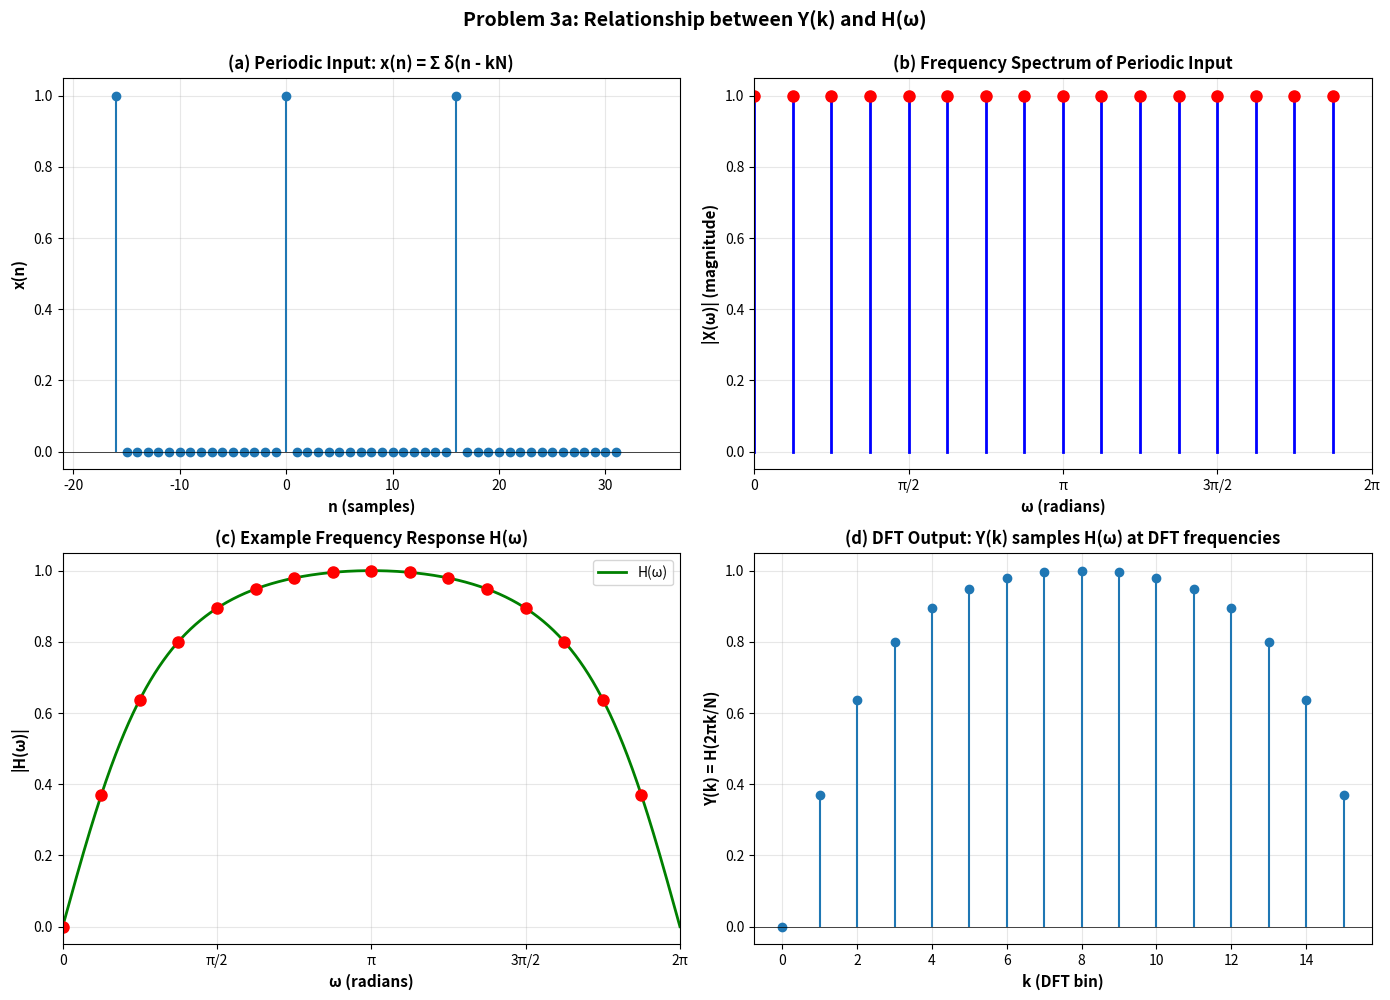
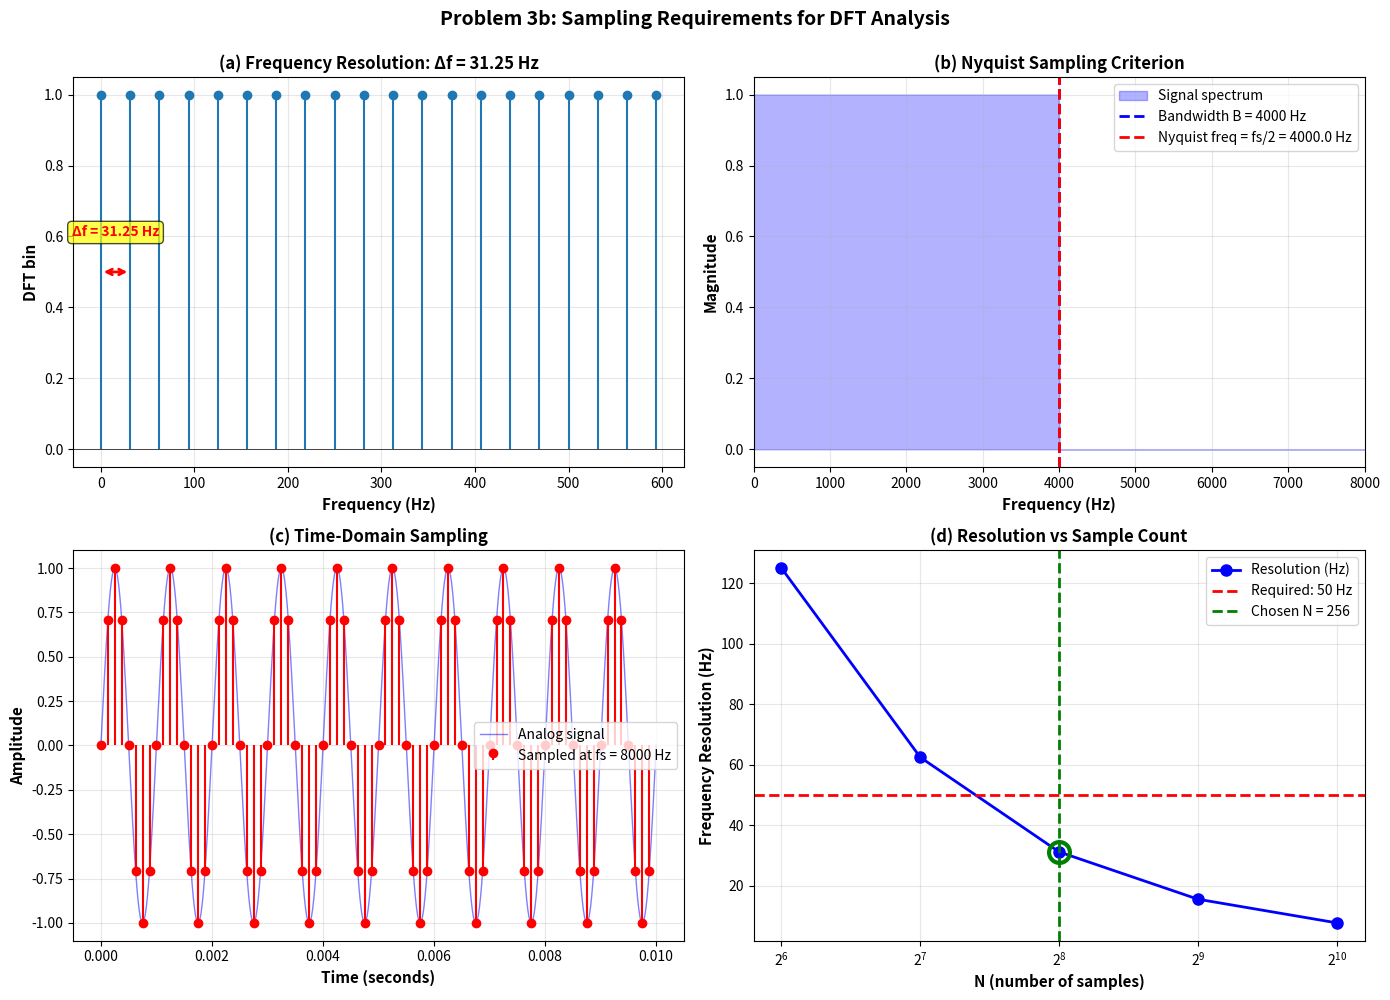
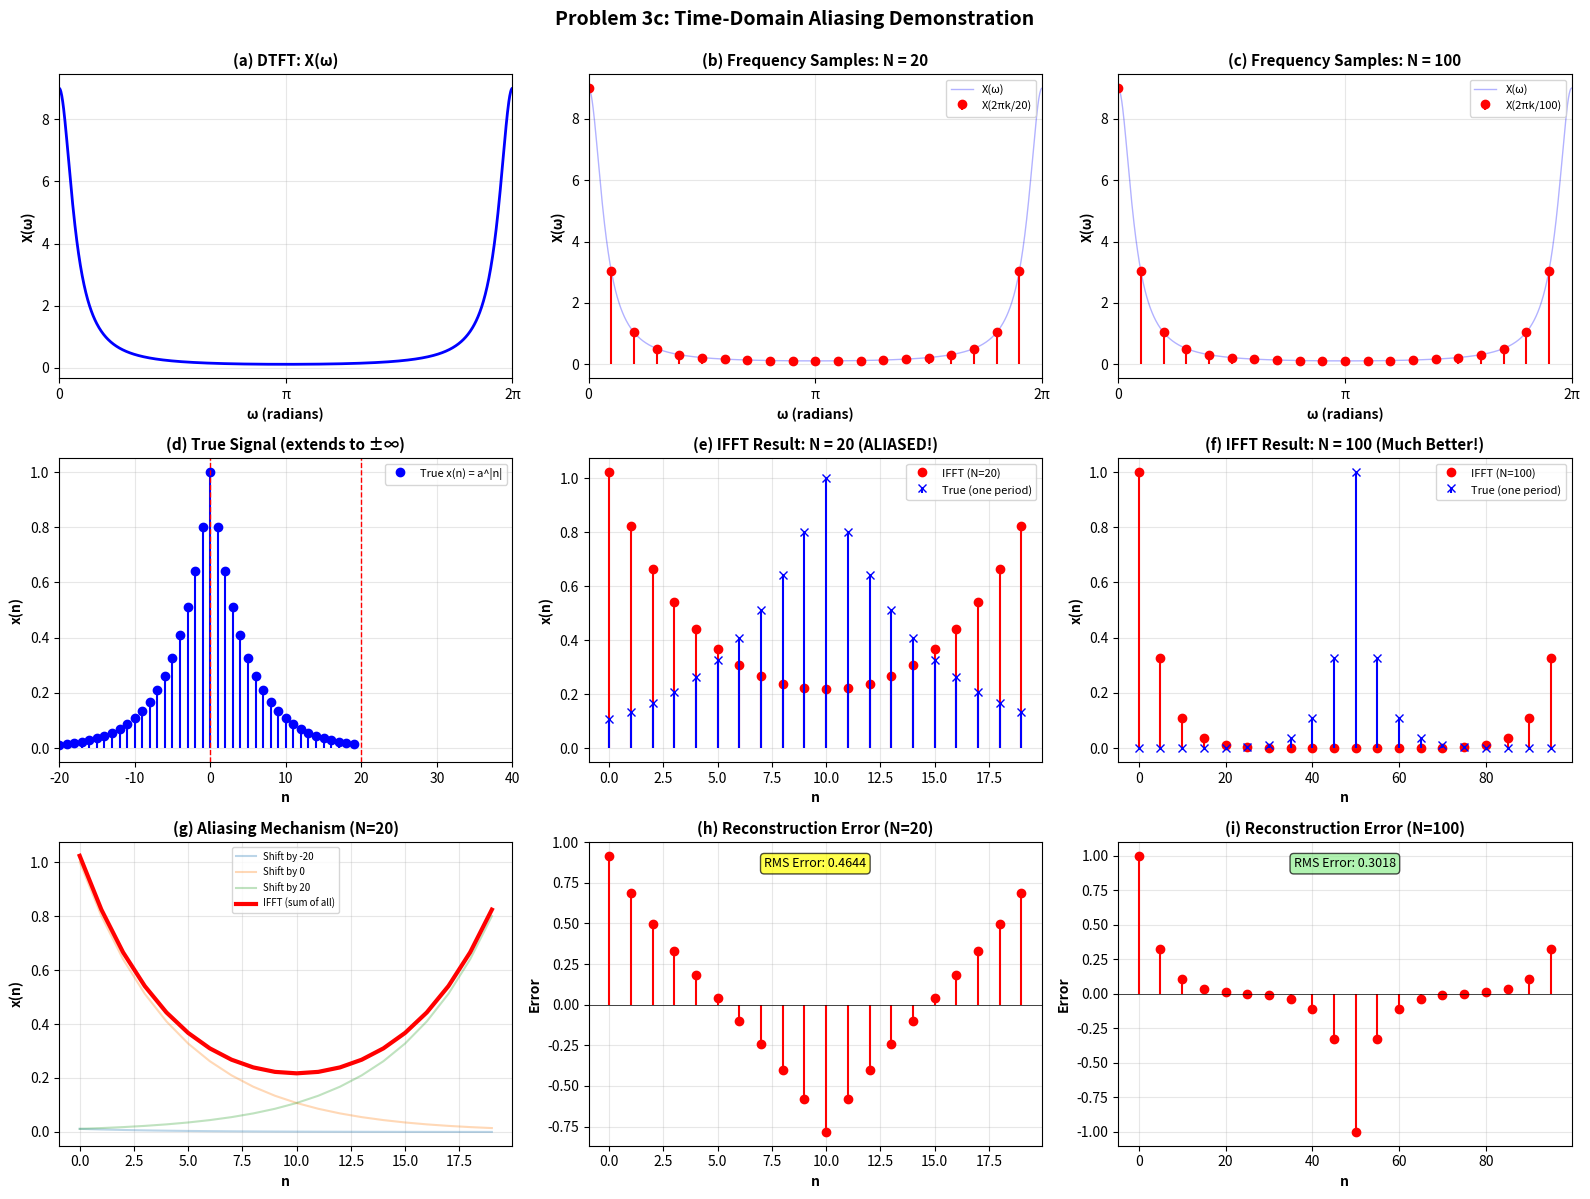
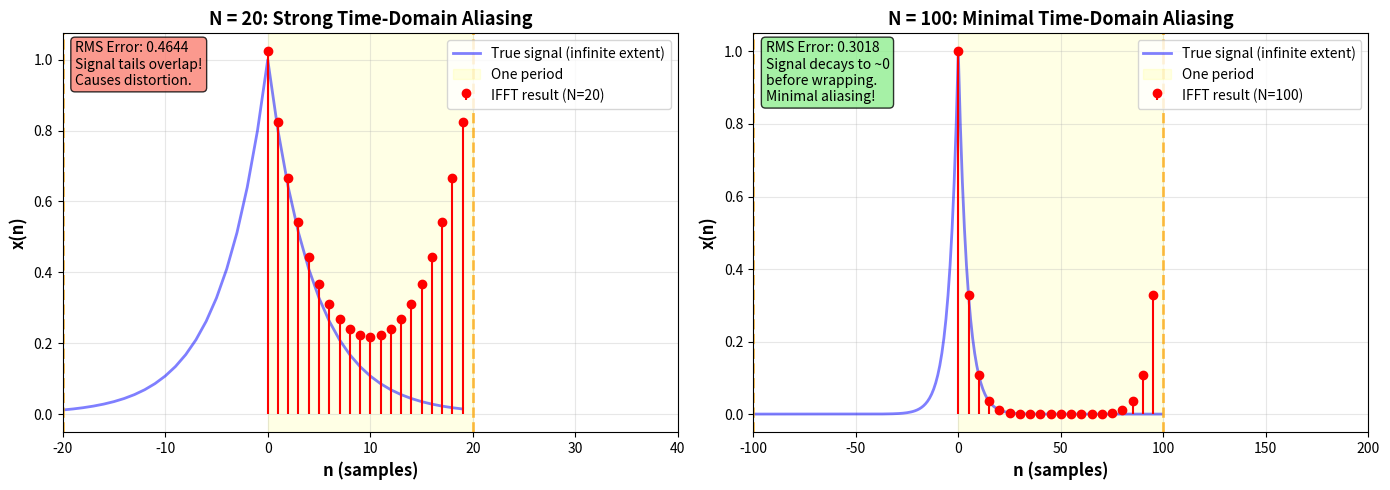

The matplotlib source for these figures, in order:
"""
EE217 Homework 3 - Problem 3 Complete Solution
DFT/FFT Exercises with comprehensive visualizations
"""

import numpy as np
import matplotlib.pyplot as plt
from matplotlib.patches import Rectangle


print("="*80)
print("PROBLEM 3: DFT/FFT EXERCISES")
print("="*80)

# ============================================================================
# PROBLEM 3A: Relationship between Y(k) and H(ω)
# ============================================================================

print("\n" + "="*80)
print("PROBLEM 3A: Y(k) vs H(ω) for Periodic Input")
print("="*80)

print("""
Given:
- LTI system with frequency response H(ω)
- Periodic input: x(n) = Σ δ(n - kN) for k = -∞ to ∞
- Output: y(n)
- N-point DFT of y(n): Y(k)

Question: How is Y(k) related to H(ω)?

ANSWER:
Y(k) = H(2πk/N)

Explanation:
1. For an LTI system, output spectrum = input spectrum × frequency response
   Y(ω) = X(ω) · H(ω)

2. For periodic input x(n) with period N, the DTFT is:
   X(ω) = (2π/N) Σ δ(ω - 2πk/N) for k = -∞ to ∞
   (impulses at multiples of 2π/N)

3. Therefore:
   Y(ω) = X(ω) · H(ω) = (2π/N) Σ H(2πk/N)δ(ω - 2πk/N)

4. The N-point DFT samples Y(ω) at ω = 2πk/N:
   Y(k) = Y(ω)|_{ω=2πk/N} = H(2πk/N)

PHYSICAL MEANING:
The DFT output Y(k) directly gives us the frequency response H(ω) evaluated
at the DFT frequency bins ω = 2πk/N. This is because the periodic input
acts like a comb of impulses in the frequency domain, which "samples" the
frequency response at these specific frequencies.

This is the principle behind frequency response measurement!
""")

# Create visualization for 3a
fig_3a, axes = plt.subplots(2, 2, figsize=(14, 10))

N = 16  # Example: 16-point DFT

# Plot 1: Periodic input in time domain
ax = axes[0, 0]
n = np.arange(-N, 2*N)
x_periodic = np.zeros_like(n, dtype=float)
for k in range(-2, 3):
    idx = np.where(n == k*N)[0]
    if len(idx) > 0:
        x_periodic[idx] = 1.0

ax.stem(n, x_periodic, basefmt=' ')
ax.set_xlabel('n (samples)', fontsize=11, fontweight='bold')
ax.set_ylabel('x(n)', fontsize=11, fontweight='bold')
ax.set_title('(a) Periodic Input: x(n) = Σ δ(n - kN)', fontsize=12, fontweight='bold')
ax.grid(True, alpha=0.3)
ax.axhline(y=0, color='k', linewidth=0.5)
ax.set_xlim([-N-5, 2*N+5])

# Plot 2: Frequency spectrum of periodic input
ax = axes[0, 1]
omega = np.linspace(0, 2*np.pi, 1000)
# Draw impulses at 2πk/N
for k in range(N):
    w_k = 2*np.pi*k/N
    ax.plot([w_k, w_k], [0, 1], 'b-', linewidth=2)
    ax.plot(w_k, 1, 'ro', markersize=8)

ax.set_xlabel('ω (radians)', fontsize=11, fontweight='bold')
ax.set_ylabel('|X(ω)| (magnitude)', fontsize=11, fontweight='bold')
ax.set_title('(b) Frequency Spectrum of Periodic Input', fontsize=12, fontweight='bold')
ax.grid(True, alpha=0.3)
ax.set_xlim([0, 2*np.pi])
ax.set_xticks([0, np.pi/2, np.pi, 3*np.pi/2, 2*np.pi])
ax.set_xticklabels(['0', 'π/2', 'π', '3π/2', '2π'])

# Plot 3: Example frequency response H(ω)
ax = axes[1, 0]
# Example lowpass filter
omega = np.linspace(0, 2*np.pi, 1000)
H_omega = 1 / (1 + 1j*0.5*np.tan((omega - np.pi)/2))
ax.plot(omega, np.abs(H_omega), 'g-', linewidth=2, label='H(ω)')

# Mark DFT frequencies
for k in range(N):
    w_k = 2*np.pi*k/N
    H_k = 1 / (1 + 1j*0.5*np.tan((w_k - np.pi)/2))
    ax.plot(w_k, np.abs(H_k), 'ro', markersize=8)

ax.set_xlabel('ω (radians)', fontsize=11, fontweight='bold')
ax.set_ylabel('|H(ω)|', fontsize=11, fontweight='bold')
ax.set_title('(c) Example Frequency Response H(ω)', fontsize=12, fontweight='bold')
ax.legend(fontsize=10)
ax.grid(True, alpha=0.3)
ax.set_xlim([0, 2*np.pi])
ax.set_xticks([0, np.pi/2, np.pi, 3*np.pi/2, 2*np.pi])
ax.set_xticklabels(['0', 'π/2', 'π', '3π/2', '2π'])

# Plot 4: DFT output Y(k) = H(2πk/N)
ax = axes[1, 1]
k_vals = np.arange(N)
Y_k = np.zeros(N)
for k in range(N):
    w_k = 2*np.pi*k/N
    H_k = 1 / (1 + 1j*0.5*np.tan((w_k - np.pi)/2))
    Y_k[k] = np.abs(H_k)

ax.stem(k_vals, Y_k, basefmt=' ')
ax.set_xlabel('k (DFT bin)', fontsize=11, fontweight='bold')
ax.set_ylabel('Y(k) = H(2πk/N)', fontsize=11, fontweight='bold')
ax.set_title('(d) DFT Output: Y(k) samples H(ω) at DFT frequencies', fontsize=12, fontweight='bold')
ax.grid(True, alpha=0.3)
ax.axhline(y=0, color='k', linewidth=0.5)

fig_3a.suptitle('Problem 3a: Relationship between Y(k) and H(ω)',
                fontsize=14, fontweight='bold', y=0.995)
plt.tight_layout()
plt.savefig('problem3a_relationship.png', dpi=150, bbox_inches='tight')
print("\n✓ Saved: problem3a_relationship.png")

# ============================================================================
# PROBLEM 3B: Sampling Requirements
# ============================================================================

print("\n" + "="*80)
print("PROBLEM 3B: Sampling Requirements")
print("="*80)

B = 4000  # Bandwidth in Hz
resolution = 50  # Required resolution in Hz

print(f"\nGiven:")
print(f"  Bandwidth B = {B} Hz")
print(f"  Required resolution Δf ≤ {resolution} Hz")
print(f"  DFT size N = 2^m (power of 2)")

# 1. Minimum sampling rate (Nyquist)
fs_min = 2 * B
print(f"\n1. MINIMUM SAMPLING RATE:")
print(f"   By Nyquist theorem: fs ≥ 2B")
print(f"   fs_min = 2 × {B} Hz = {fs_min} Hz")

# 2. Frequency resolution
print(f"\n2. FREQUENCY RESOLUTION:")
print(f"   Resolution Δf = fs / N = 1 / T")
print(f"   Where T is the record length in seconds")
print(f"   Requirement: Δf ≤ {resolution} Hz")
print(f"   Therefore: N ≥ fs / Δf")

# Minimum N
N_min_exact = fs_min / resolution
print(f"\n   N_min = {fs_min} / {resolution} = {N_min_exact}")

# Round up to next power of 2
m_min = int(np.ceil(np.log2(N_min_exact)))
N_min = 2 ** m_min

print(f"   Since N = 2^m, we need m ≥ {np.log2(N_min_exact):.2f}")
print(f"   Therefore: m = {m_min}, N = 2^{m_min} = {N_min}")

# 3. Record length
T_min = N_min / fs_min
print(f"\n3. MINIMUM RECORD LENGTH:")
print(f"   T = N / fs")
print(f"   T_min = {N_min} / {fs_min} = {T_min} seconds = {T_min * 1000} ms")

# Verify resolution
actual_resolution = fs_min / N_min
print(f"\nVERIFICATION:")
print(f"   Actual resolution: Δf = {fs_min} / {N_min} = {actual_resolution} Hz")
print(f"   Required: Δf ≤ {resolution} Hz")
print(f"   ✓ Satisfies requirement: {actual_resolution} ≤ {resolution}")

print(f"\n{'='*80}")
print(f"ANSWERS:")
print(f"  Minimum sampling rate: {fs_min} Hz")
print(f"  Minimum number of samples: N = {N_min} (which is 2^{m_min})")
print(f"  Minimum record length: T = {T_min} s = {T_min * 1000} ms")
print(f"{'='*80}")

# Create visualization for 3b
fig_3b, axes = plt.subplots(2, 2, figsize=(14, 10))

# Plot 1: Frequency resolution concept
ax = axes[0, 0]
freq_bins = np.arange(0, fs_min/2 + 1, fs_min/N_min)
ax.stem(freq_bins[:20], np.ones(min(20, len(freq_bins))), basefmt=' ')
ax.axhline(y=0, color='k', linewidth=0.5)
ax.set_xlabel('Frequency (Hz)', fontsize=11, fontweight='bold')
ax.set_ylabel('DFT bin', fontsize=11, fontweight='bold')
ax.set_title(f'(a) Frequency Resolution: Δf = {actual_resolution} Hz',
             fontsize=12, fontweight='bold')
ax.grid(True, alpha=0.3)

# Add resolution annotation
ax.annotate('', xy=(fs_min/N_min, 0.5), xytext=(0, 0.5),
            arrowprops=dict(arrowstyle='<->', lw=2, color='red'))
ax.text(fs_min/(2*N_min), 0.6, f'Δf = {actual_resolution} Hz',
        ha='center', fontsize=10, fontweight='bold', color='red',
        bbox=dict(boxstyle='round', facecolor='yellow', alpha=0.7))

# Plot 2: Nyquist criterion
ax = axes[0, 1]
freqs = np.linspace(0, 2*B, 1000)
# Analog signal spectrum (rectangular, bandlimited)
spectrum = np.zeros_like(freqs)
spectrum[freqs <= B] = 1.0

ax.fill_between(freqs, 0, spectrum, alpha=0.3, color='blue', label='Signal spectrum')
ax.axvline(x=B, color='b', linestyle='--', linewidth=2, label=f'Bandwidth B = {B} Hz')
ax.axvline(x=fs_min/2, color='r', linestyle='--', linewidth=2,
           label=f'Nyquist freq = fs/2 = {fs_min/2} Hz')

ax.set_xlabel('Frequency (Hz)', fontsize=11, fontweight='bold')
ax.set_ylabel('Magnitude', fontsize=11, fontweight='bold')
ax.set_title('(b) Nyquist Sampling Criterion', fontsize=12, fontweight='bold')
ax.legend(fontsize=10)
ax.grid(True, alpha=0.3)
ax.set_xlim([0, 2*B])

# Plot 3: Time-domain sampling
ax = axes[1, 0]
t_analog = np.linspace(0, 0.01, 1000)
x_analog = np.sin(2*np.pi*1000*t_analog)  # 1 kHz signal

ax.plot(t_analog, x_analog, 'b-', linewidth=1, alpha=0.5, label='Analog signal')

# Sampled points
t_sampled = np.arange(0, 0.01, 1/fs_min)
x_sampled = np.sin(2*np.pi*1000*t_sampled)
ax.stem(t_sampled, x_sampled, linefmt='r-', markerfmt='ro', basefmt=' ',
        label=f'Sampled at fs = {fs_min} Hz')

ax.set_xlabel('Time (seconds)', fontsize=11, fontweight='bold')
ax.set_ylabel('Amplitude', fontsize=11, fontweight='bold')
ax.set_title('(c) Time-Domain Sampling', fontsize=12, fontweight='bold')
ax.legend(fontsize=10)
ax.grid(True, alpha=0.3)

# Plot 4: Trade-off diagram
ax = axes[1, 1]
N_values = 2 ** np.arange(6, 11)  # 64 to 1024
resolutions = fs_min / N_values
record_lengths = N_values / fs_min

ax.plot(N_values, resolutions, 'bo-', linewidth=2, markersize=8, label='Resolution (Hz)')
ax.axhline(y=resolution, color='r', linestyle='--', linewidth=2,
           label=f'Required: {resolution} Hz')
ax.axvline(x=N_min, color='g', linestyle='--', linewidth=2,
           label=f'Chosen N = {N_min}')

ax.set_xlabel('N (number of samples)', fontsize=11, fontweight='bold')
ax.set_ylabel('Frequency Resolution (Hz)', fontsize=11, fontweight='bold')
ax.set_title('(d) Resolution vs Sample Count', fontsize=12, fontweight='bold')
ax.legend(fontsize=10)
ax.grid(True, alpha=0.3)
ax.set_xscale('log', base=2)

# Annotate the chosen point
ax.plot(N_min, actual_resolution, 'go', markersize=15, markeredgewidth=3,
        markerfacecolor='none')

fig_3b.suptitle('Problem 3b: Sampling Requirements for DFT Analysis',
                fontsize=14, fontweight='bold', y=0.995)
plt.tight_layout()
plt.savefig('problem3b_sampling.png', dpi=150, bbox_inches='tight')
print("\n✓ Saved: problem3b_sampling.png")

# ============================================================================
# PROBLEM 3C: Time-Domain Aliasing
# ============================================================================

print("\n" + "="*80)
print("PROBLEM 3C: Time-Domain Aliasing")
print("="*80)

a = 0.8  # Given parameter
print(f"\nGiven:")
print(f"  Signal: x(n) = a^|n|, -1 < a < 1")
print(f"  Parameter: a = {a}")
print(f"  DTFT: X(ω) = (1 - a²) / (1 - 2a cos(ω) + a²)")

# Compute DTFT
omega = np.linspace(0, 2*np.pi, 1000)
X_omega = (1 - a**2) / (1 - 2*a*np.cos(omega) + a**2)

print(f"\n1. Plotting DTFT X(ω) for 0 ≤ ω ≤ 2π")
print(f"   Maximum value: {np.max(X_omega):.4f} at ω = 0")
print(f"   Minimum value: {np.min(X_omega):.4f} at ω = π")

# Test two different N values
N_small = 20
N_large = 100

print(f"\n2. Testing with N = {N_small} and N = {N_large}")

# Function to compute time-domain signal from frequency samples
def compute_time_domain(N, a):
    # Sample DTFT at N points
    k = np.arange(N)
    omega_k = 2*np.pi*k/N
    X_k = (1 - a**2) / (1 - 2*a*np.cos(omega_k) + a**2)

    # Compute IFFT
    x_n = np.fft.ifft(X_k)

    # True signal
    n = np.arange(N)
    x_true = a ** np.abs(n - N//2)  # Centered version

    # For comparison, generate longer true signal
    n_long = np.arange(-N, N)
    x_true_long = a ** np.abs(n_long)

    return X_k, x_n, x_true, n_long, x_true_long

# Compute for both N values
X_k_small, x_n_small, x_true_small, n_long_small, x_true_long_small = compute_time_domain(N_small, a)
X_k_large, x_n_large, x_true_large, n_long_large, x_true_long_large = compute_time_domain(N_large, a)

print(f"\nResults for N = {N_small}:")
print(f"  IFFT is real? {np.max(np.abs(x_n_small.imag)) < 1e-10}")
print(f"  Signal appears periodic in time domain")

print(f"\nResults for N = {N_large}:")
print(f"  IFFT is real? {np.max(np.abs(x_n_large.imag)) < 1e-10}")
print(f"  Signal much closer to true exponential decay")

print(f"\n3. What's happening when N = {N_small}?")
print(f"   TIME-DOMAIN ALIASING!")
print(f"   - The true signal x(n) = a^|n| extends from -∞ to +∞")
print(f"   - When we sample X(ω) at only N = {N_small} points, we're assuming")
print(f"     the time-domain signal is periodic with period N")
print(f"   - This causes ALIASING: copies of the signal wrap around and add up")
print(f"   - The IFFT gives us the ALIASED sum, not the true signal")
print(f"   - With N = {N_large}, we sample X(ω) more densely, so the signal")
print(f"     decays to near-zero before wrapping, reducing aliasing")

# Create visualization for 3c
fig_3c = plt.figure(figsize=(16, 12))

# Plot 1: DTFT X(ω)
ax1 = plt.subplot(3, 3, 1)
ax1.plot(omega, X_omega, 'b-', linewidth=2)
ax1.set_xlabel('ω (radians)', fontsize=10, fontweight='bold')
ax1.set_ylabel('X(ω)', fontsize=10, fontweight='bold')
ax1.set_title('(a) DTFT: X(ω)', fontsize=11, fontweight='bold')
ax1.grid(True, alpha=0.3)
ax1.set_xlim([0, 2*np.pi])
ax1.set_xticks([0, np.pi, 2*np.pi])
ax1.set_xticklabels(['0', 'π', '2π'])

# Plot 2: Frequency samples for N=20
ax2 = plt.subplot(3, 3, 2)
k_small = np.arange(N_small)
omega_k_small = 2*np.pi*k_small/N_small
ax2.plot(omega, X_omega, 'b-', linewidth=1, alpha=0.3, label='X(ω)')
ax2.stem(omega_k_small, X_k_small, linefmt='r-', markerfmt='ro', basefmt=' ',
         label=f'X(2πk/{N_small})')
ax2.set_xlabel('ω (radians)', fontsize=10, fontweight='bold')
ax2.set_ylabel('X(ω)', fontsize=10, fontweight='bold')
ax2.set_title(f'(b) Frequency Samples: N = {N_small}', fontsize=11, fontweight='bold')
ax2.legend(fontsize=8)
ax2.grid(True, alpha=0.3)
ax2.set_xlim([0, 2*np.pi])
ax2.set_xticks([0, np.pi, 2*np.pi])
ax2.set_xticklabels(['0', 'π', '2π'])

# Plot 3: Frequency samples for N=100
ax3 = plt.subplot(3, 3, 3)
k_large = np.arange(N_large)
omega_k_large = 2*np.pi*k_large/N_large
ax3.plot(omega, X_omega, 'b-', linewidth=1, alpha=0.3, label='X(ω)')
ax3.stem(omega_k_large[::5], X_k_large[::5], linefmt='r-', markerfmt='ro', basefmt=' ',
         label=f'X(2πk/{N_large})')
ax3.set_xlabel('ω (radians)', fontsize=10, fontweight='bold')
ax3.set_ylabel('X(ω)', fontsize=10, fontweight='bold')
ax3.set_title(f'(c) Frequency Samples: N = {N_large}', fontsize=11, fontweight='bold')
ax3.legend(fontsize=8)
ax3.grid(True, alpha=0.3)
ax3.set_xlim([0, 2*np.pi])
ax3.set_xticks([0, np.pi, 2*np.pi])
ax3.set_xticklabels(['0', 'π', '2π'])

# Plot 4: True signal (extended)
ax4 = plt.subplot(3, 3, 4)
ax4.stem(n_long_small, x_true_long_small, linefmt='b-', markerfmt='bo',
         basefmt=' ', label='True x(n) = a^|n|')
ax4.axvline(x=0, color='r', linestyle='--', linewidth=1)
ax4.axvline(x=N_small, color='r', linestyle='--', linewidth=1)
ax4.set_xlabel('n', fontsize=10, fontweight='bold')
ax4.set_ylabel('x(n)', fontsize=10, fontweight='bold')
ax4.set_title(f'(d) True Signal (extends to ±∞)', fontsize=11, fontweight='bold')
ax4.legend(fontsize=8)
ax4.grid(True, alpha=0.3)
ax4.set_xlim([-N_small, 2*N_small])

# Plot 5: IFFT result for N=20
ax5 = plt.subplot(3, 3, 5)
n_small = np.arange(N_small)
ax5.stem(n_small, np.real(x_n_small), linefmt='r-', markerfmt='ro',
         basefmt=' ', label=f'IFFT (N={N_small})')
ax5.stem(n_small, x_true_small, linefmt='b-', markerfmt='bx',
         basefmt=' ', label='True (one period)')
ax5.set_xlabel('n', fontsize=10, fontweight='bold')
ax5.set_ylabel('x(n)', fontsize=10, fontweight='bold')
ax5.set_title(f'(e) IFFT Result: N = {N_small} (ALIASED!)', fontsize=11, fontweight='bold')
ax5.legend(fontsize=8)
ax5.grid(True, alpha=0.3)

# Plot 6: IFFT result for N=100
ax6 = plt.subplot(3, 3, 6)
n_large = np.arange(N_large)
ax6.stem(n_large[::5], np.real(x_n_large)[::5], linefmt='r-', markerfmt='ro',
         basefmt=' ', label=f'IFFT (N={N_large})')
ax6.stem(n_large[::5], x_true_large[::5], linefmt='b-', markerfmt='bx',
         basefmt=' ', label='True (one period)')
ax6.set_xlabel('n', fontsize=10, fontweight='bold')
ax6.set_ylabel('x(n)', fontsize=10, fontweight='bold')
ax6.set_title(f'(f) IFFT Result: N = {N_large} (Much Better!)', fontsize=11, fontweight='bold')
ax6.legend(fontsize=8)
ax6.grid(True, alpha=0.3)

# Plot 7: Aliasing illustration for N=20
ax7 = plt.subplot(3, 3, 7)
# Show how signal wraps around
for shift in [-N_small, 0, N_small]:
    x_shifted = a ** np.abs(n_small - shift)
    ax7.plot(n_small, x_shifted, alpha=0.3, label=f'Shift by {shift}')
ax7.plot(n_small, np.real(x_n_small), 'r-', linewidth=3, label='IFFT (sum of all)')
ax7.set_xlabel('n', fontsize=10, fontweight='bold')
ax7.set_ylabel('x(n)', fontsize=10, fontweight='bold')
ax7.set_title(f'(g) Aliasing Mechanism (N={N_small})', fontsize=11, fontweight='bold')
ax7.legend(fontsize=7)
ax7.grid(True, alpha=0.3)

# Plot 8: Error analysis for N=20
ax8 = plt.subplot(3, 3, 8)
error_small = np.real(x_n_small) - x_true_small
ax8.stem(n_small, error_small, linefmt='r-', markerfmt='ro', basefmt=' ')
ax8.axhline(y=0, color='k', linewidth=0.5)
ax8.set_xlabel('n', fontsize=10, fontweight='bold')
ax8.set_ylabel('Error', fontsize=10, fontweight='bold')
ax8.set_title(f'(h) Reconstruction Error (N={N_small})', fontsize=11, fontweight='bold')
ax8.grid(True, alpha=0.3)
rms_error_small = np.sqrt(np.mean(error_small**2))
ax8.text(0.5, 0.95, f'RMS Error: {rms_error_small:.4f}',
         transform=ax8.transAxes, ha='center', va='top', fontsize=9,
         bbox=dict(boxstyle='round', facecolor='yellow', alpha=0.7))

# Plot 9: Error analysis for N=100
ax9 = plt.subplot(3, 3, 9)
error_large = np.real(x_n_large) - x_true_large
ax9.stem(n_large[::5], error_large[::5], linefmt='r-', markerfmt='ro', basefmt=' ')
ax9.axhline(y=0, color='k', linewidth=0.5)
ax9.set_xlabel('n', fontsize=10, fontweight='bold')
ax9.set_ylabel('Error', fontsize=10, fontweight='bold')
ax9.set_title(f'(i) Reconstruction Error (N={N_large})', fontsize=11, fontweight='bold')
ax9.grid(True, alpha=0.3)
rms_error_large = np.sqrt(np.mean(error_large**2))
ax9.text(0.5, 0.95, f'RMS Error: {rms_error_large:.4f}',
         transform=ax9.transAxes, ha='center', va='top', fontsize=9,
         bbox=dict(boxstyle='round', facecolor='lightgreen', alpha=0.7))

fig_3c.suptitle('Problem 3c: Time-Domain Aliasing Demonstration',
                fontsize=14, fontweight='bold', y=0.995)
plt.tight_layout()
plt.savefig('problem3c_aliasing.png', dpi=150, bbox_inches='tight')
print("\n✓ Saved: problem3c_aliasing.png")

# Create simplified comparison plot
fig_3c_simple, axes = plt.subplots(1, 2, figsize=(14, 5))

# Left: N=20
ax = axes[0]
ax.plot(n_long_small, x_true_long_small, 'b-', linewidth=2, alpha=0.5,
        label='True signal (infinite extent)')
ax.stem(n_small, np.real(x_n_small), linefmt='r-', markerfmt='ro',
        basefmt=' ', label=f'IFFT result (N={N_small})')

# Show periodicity
for shift in [-N_small, N_small]:
    ax.axvline(x=shift, color='orange', linestyle='--', linewidth=2, alpha=0.7)
ax.axvspan(0, N_small, alpha=0.1, color='yellow', label='One period')

ax.set_xlabel('n (samples)', fontsize=12, fontweight='bold')
ax.set_ylabel('x(n)', fontsize=12, fontweight='bold')
ax.set_title(f'N = {N_small}: Strong Time-Domain Aliasing', fontsize=13, fontweight='bold')
ax.legend(fontsize=10)
ax.grid(True, alpha=0.3)
ax.set_xlim([-N_small, 2*N_small])

# Add text box
textstr = f'RMS Error: {rms_error_small:.4f}\nSignal tails overlap!\nCauses distortion.'
ax.text(0.02, 0.98, textstr, transform=ax.transAxes, fontsize=10,
        verticalalignment='top', bbox=dict(boxstyle='round', facecolor='salmon', alpha=0.8))

# Right: N=100
ax = axes[1]
ax.plot(n_long_large, x_true_long_large, 'b-', linewidth=2, alpha=0.5,
        label='True signal (infinite extent)')
ax.stem(n_large[::5], np.real(x_n_large)[::5], linefmt='r-', markerfmt='ro',
        basefmt=' ', label=f'IFFT result (N={N_large})')

# Show periodicity
for shift in [-N_large, N_large]:
    ax.axvline(x=shift, color='orange', linestyle='--', linewidth=2, alpha=0.7)
ax.axvspan(0, N_large, alpha=0.1, color='yellow', label='One period')

ax.set_xlabel('n (samples)', fontsize=12, fontweight='bold')
ax.set_ylabel('x(n)', fontsize=12, fontweight='bold')
ax.set_title(f'N = {N_large}: Minimal Time-Domain Aliasing', fontsize=13, fontweight='bold')
ax.legend(fontsize=10)
ax.grid(True, alpha=0.3)
ax.set_xlim([-N_large, 2*N_large])

# Add text box
textstr = f'RMS Error: {rms_error_large:.4f}\nSignal decays to ~0\nbefore wrapping.\nMinimal aliasing!'
ax.text(0.02, 0.98, textstr, transform=ax.transAxes, fontsize=10,
        verticalalignment='top', bbox=dict(boxstyle='round', facecolor='lightgreen', alpha=0.8))

plt.tight_layout()
plt.savefig('problem3c_comparison.png', dpi=150, bbox_inches='tight')
print("✓ Saved: problem3c_comparison.png")

# ============================================================================
# SUMMARY
# ============================================================================

print("\n" + "="*80)
print("PROBLEM 3 COMPLETE - SUMMARY")
print("="*80)

print(f"\nProblem 3a: Y(k) = H(2πk/N)")
print(f"  The DFT directly samples the frequency response")

print(f"\nProblem 3b: Sampling Requirements")
print(f"  Minimum sampling rate: {fs_min} Hz")
print(f"  Minimum samples: N = {N_min} (2^{m_min})")
print(f"  Minimum record length: {T_min} seconds")

print(f"\nProblem 3c: Time-Domain Aliasing")
print(f"  N = {N_small}: Strong aliasing (RMS error = {rms_error_small:.4f})")
print(f"  N = {N_large}: Minimal aliasing (RMS error = {rms_error_large:.4f})")
print(f"  Cause: Sampling frequency domain too coarsely assumes periodic time signal")

print("\n" + "="*80)
print("ALL PLOTS GENERATED")
print("="*80)
print("\nFiles created:")
print("  - problem3a_relationship.png (4 subplots)")
print("  - problem3b_sampling.png (4 subplots)")
print("  - problem3c_aliasing.png (9 subplots)")
print("  - problem3c_comparison.png (2 subplots)")
print()
